Photos from the image-classification dataset "Data" in the GitHub repository max180643/Sawasdee-Tukwan. Its 7 classes are: Sunday, Monday, Tuesday, Wednesday, Thursday, Friday, Saturday.

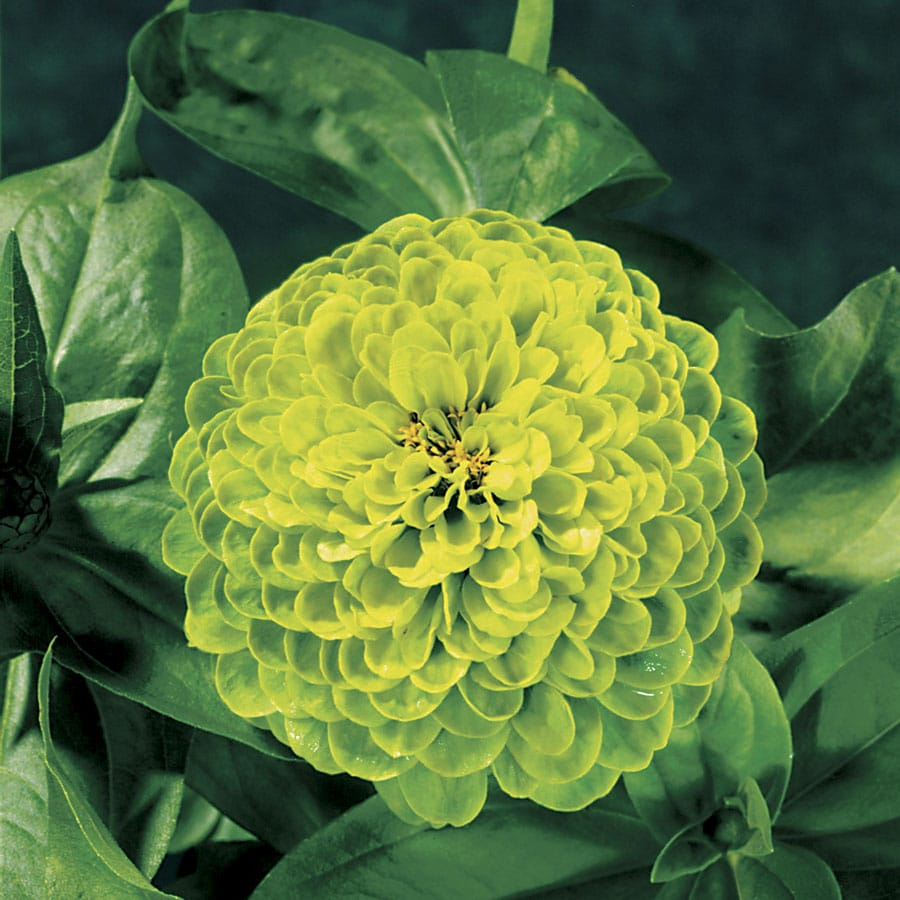
Label: Wednesday

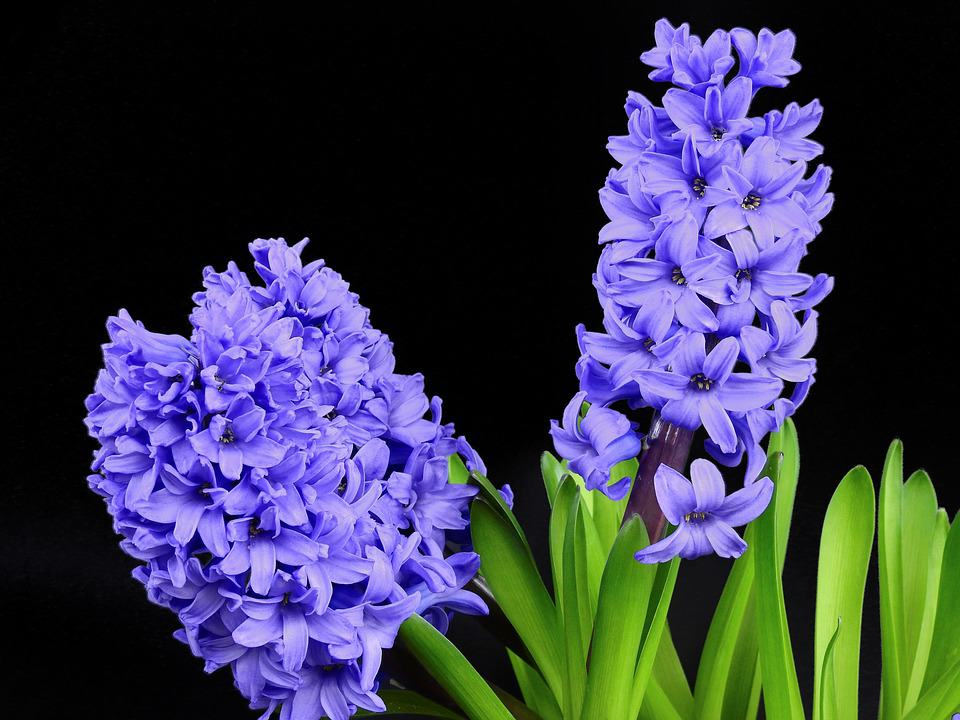
Label: Saturday

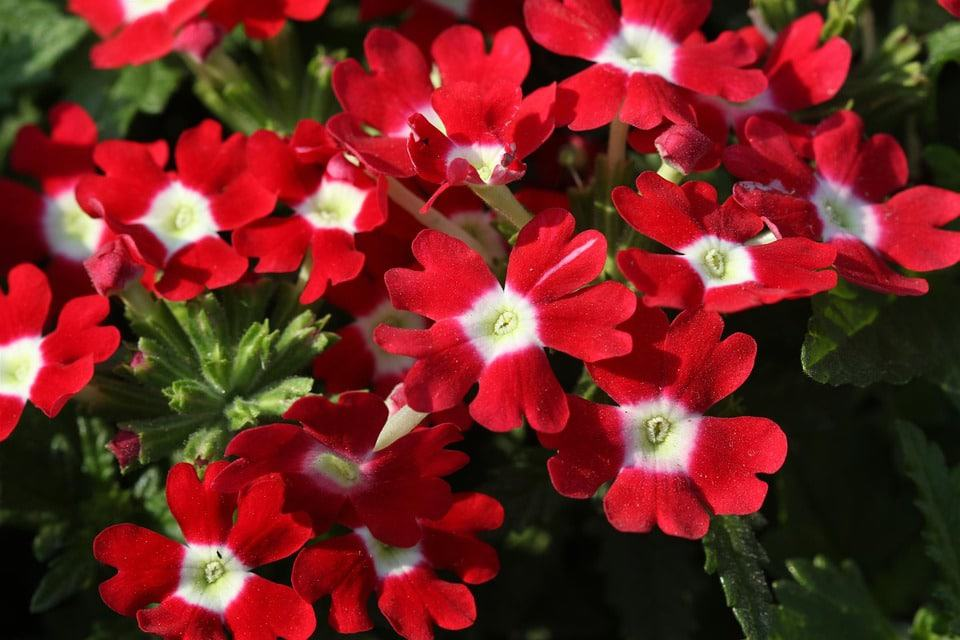
Label: Sunday

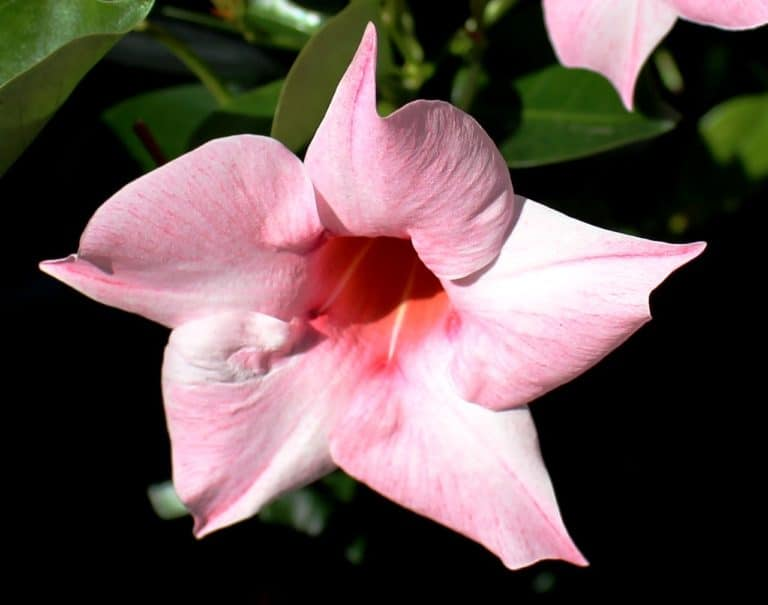
Label: Tuesday

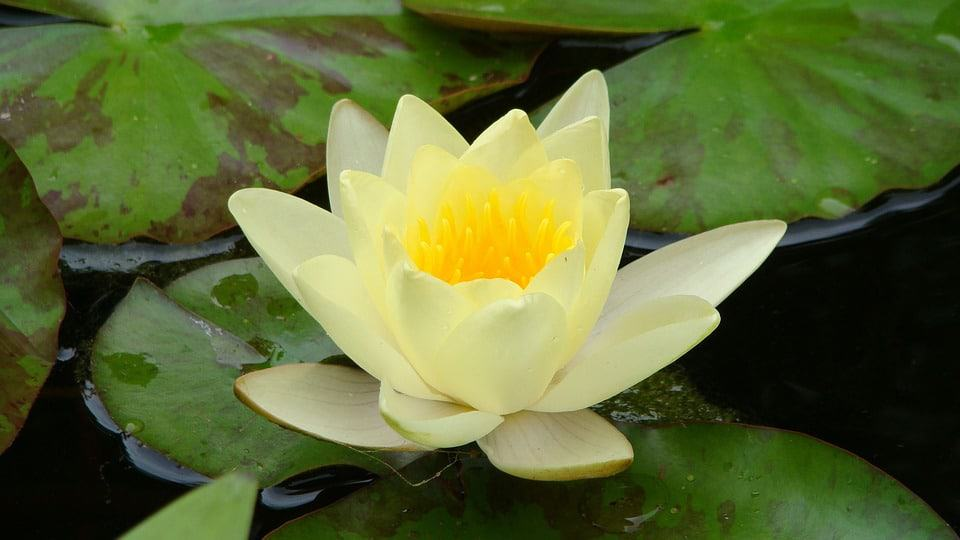
Label: Monday

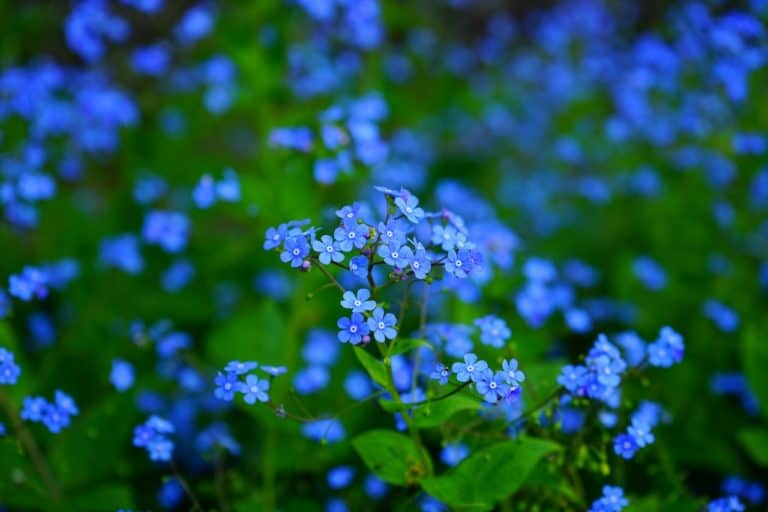
Label: Friday
